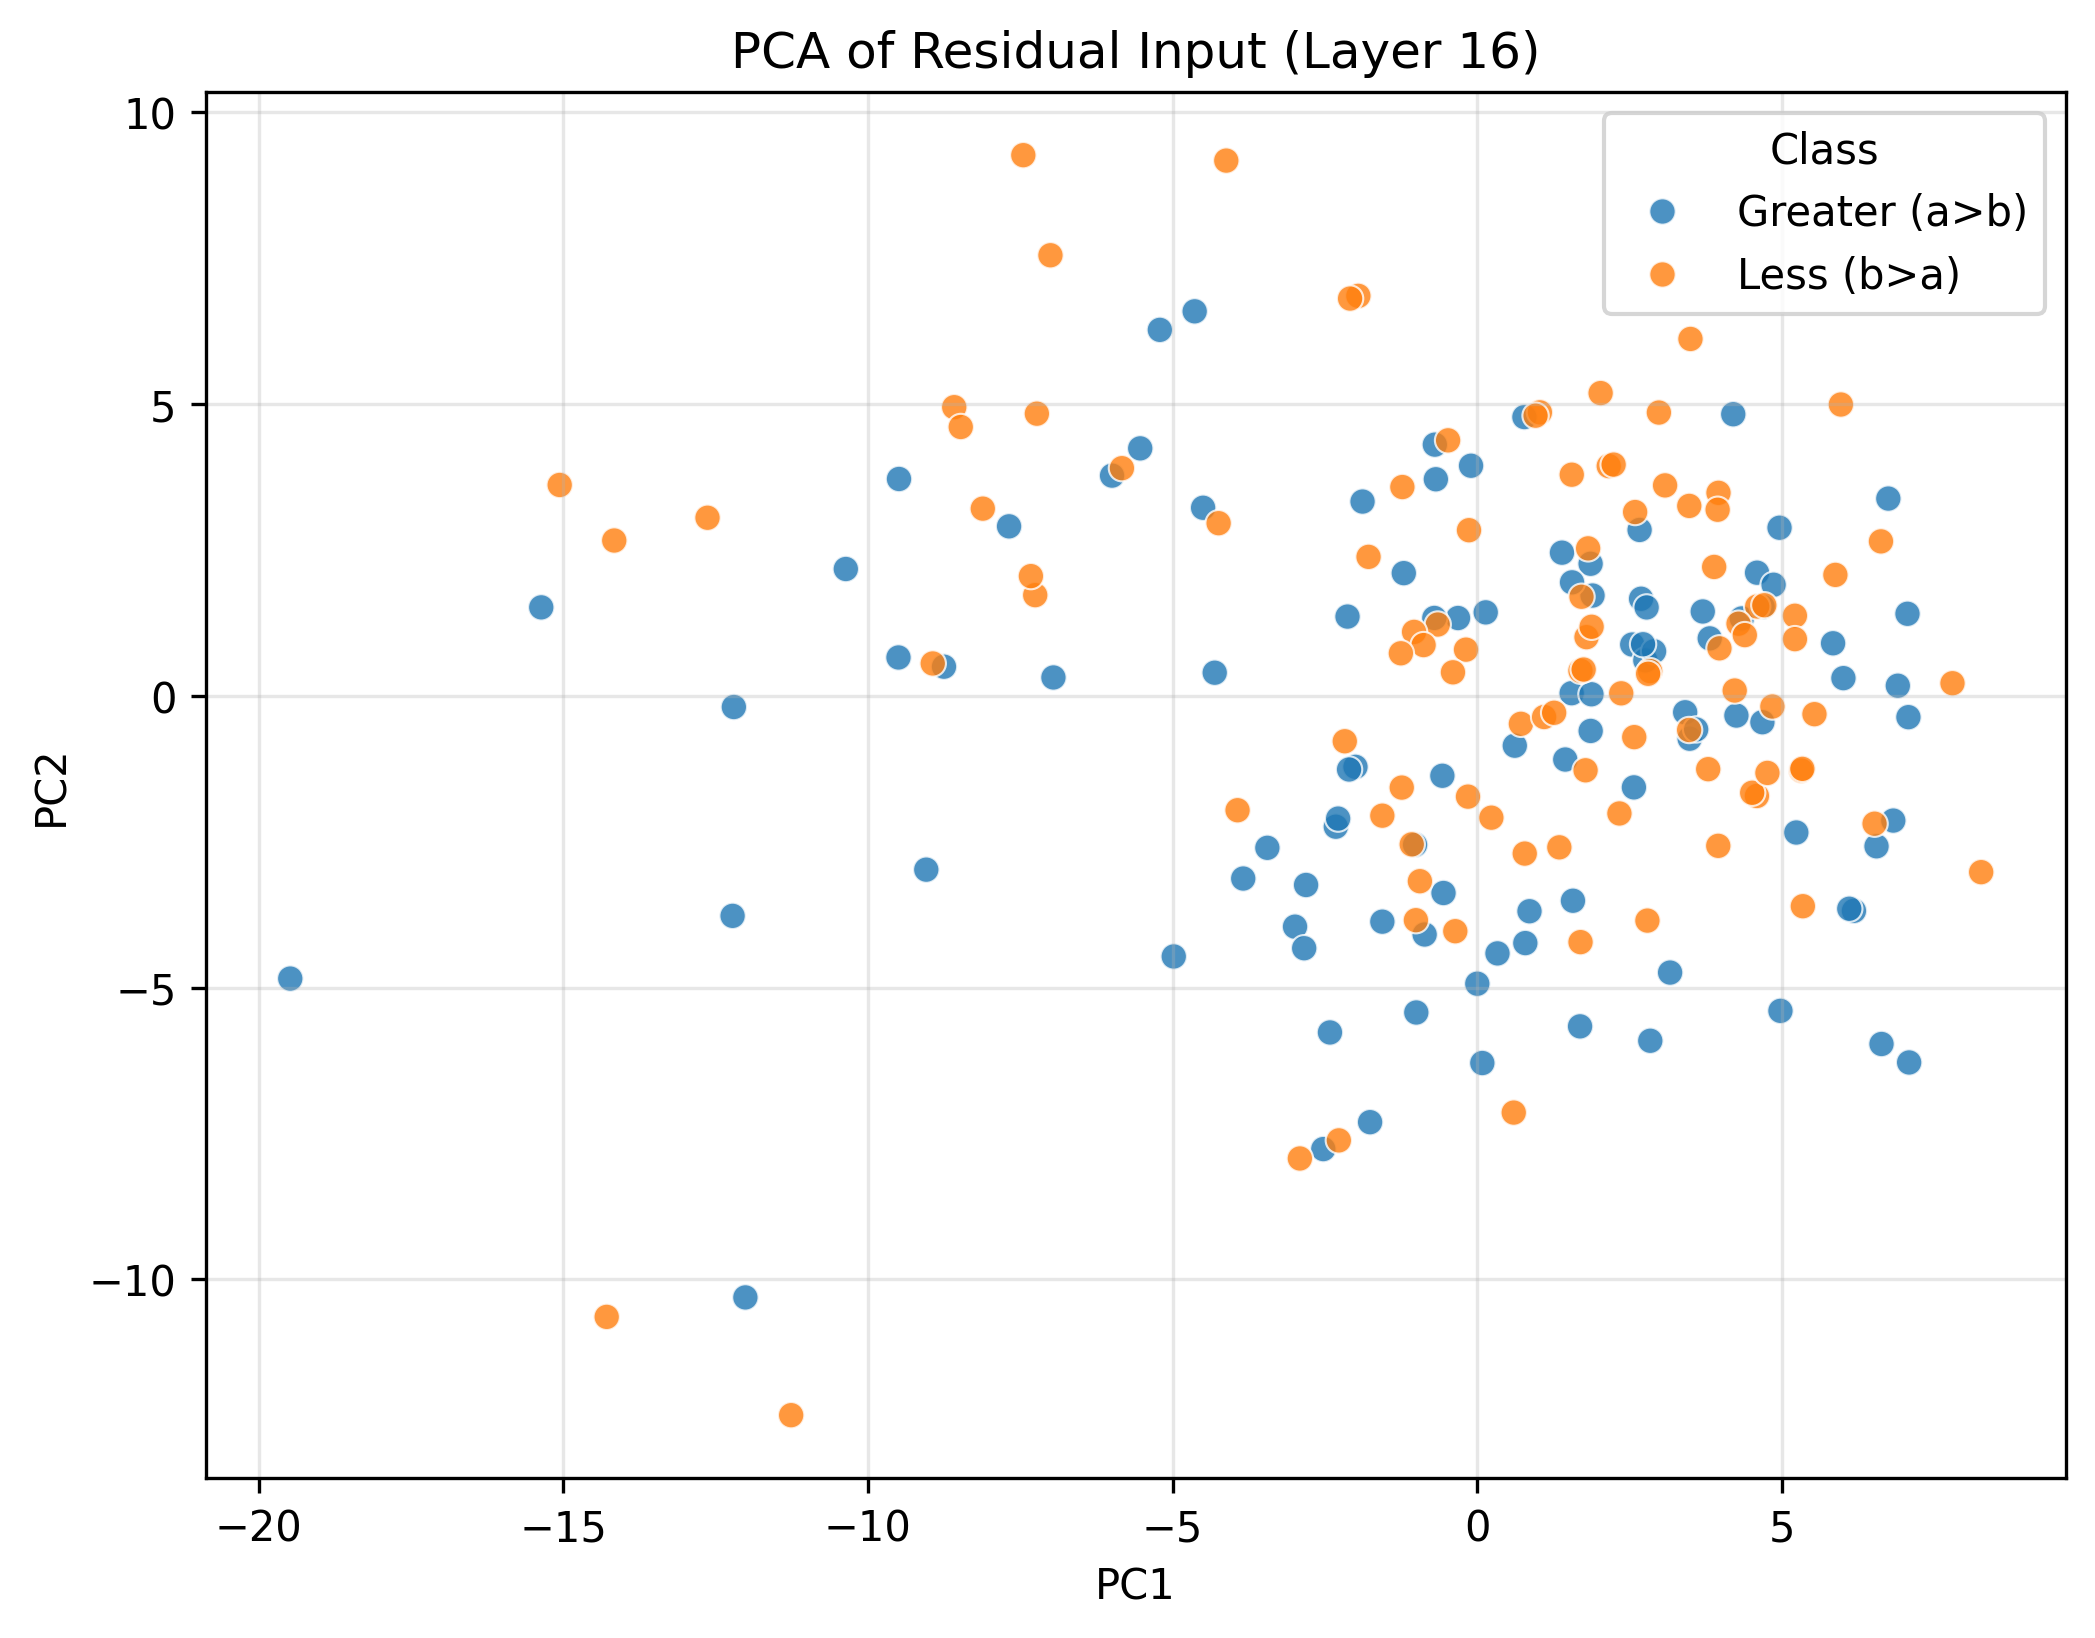

Values plotted in this chart, from the file beside it:
PC1, PC2, Class
-12.22, -3.772, Greater (a>b)
5.239, -2.344, Greater (a>b)
6.75, 3.378, Greater (a>b)
-9.042, -2.98, Greater (a>b)
-2.989, -3.957, Greater (a>b)
-0.694, 4.302, Greater (a>b)
-0.5705, -1.372, Greater (a>b)
3.818, 0.9822, Greater (a>b)
0.3341, -4.415, Greater (a>b)
6.556, -2.58, Greater (a>b)
-2.839, -4.327, Greater (a>b)
-4.637, 6.586, Greater (a>b)
1.552, 0.04338, Greater (a>b)
2.546, 0.8767, Greater (a>b)
2.574, -1.571, Greater (a>b)
-12.01, -10.31, Greater (a>b)
-8.752, 0.4972, Greater (a>b)
-2.525, -7.768, Greater (a>b)
4.964, 2.878, Greater (a>b)
2.667, 2.84, Greater (a>b)
-0.09988, 3.94, Greater (a>b)
3.489, -0.7366, Greater (a>b)
-15.36, 1.514, Greater (a>b)
-1.881, 3.327, Greater (a>b)
5.843, 0.8985, Greater (a>b)
2.842, -5.912, Greater (a>b)
1.393, 2.451, Greater (a>b)
3.167, -4.744, Greater (a>b)
-1.556, -3.872, Greater (a>b)
3.415, -0.2839, Greater (a>b)
-0.3138, 1.331, Greater (a>b)
-5.531, 4.238, Greater (a>b)
0.1411, 1.428, Greater (a>b)
2.761, 0.6055, Greater (a>b)
-6.955, 0.3125, Greater (a>b)
6.831, -2.139, Greater (a>b)
-0.9986, -5.428, Greater (a>b)
-0.5518, -3.38, Greater (a>b)
-3.443, -2.606, Greater (a>b)
-0.8616, -4.091, Greater (a>b)
4.683, -0.454, Greater (a>b)
-0.6772, 3.709, Greater (a>b)
-9.499, 0.6551, Greater (a>b)
-9.49, 3.713, Greater (a>b)
4.256, -0.3399, Greater (a>b)
1.877, 0.02478, Greater (a>b)
6.013, 0.3011, Greater (a>b)
1.69, -5.665, Greater (a>b)
1.863, 2.261, Greater (a>b)
-2.416, -5.77, Greater (a>b)
4.345, 1.324, Greater (a>b)
-1.997, -1.219, Greater (a>b)
4.595, 2.108, Greater (a>b)
1.573, -3.513, Greater (a>b)
2.904, 0.7607, Greater (a>b)
0.7762, 4.774, Greater (a>b)
-1.019, -2.554, Greater (a>b)
2.724, 0.8817, Greater (a>b)
-7.684, 2.902, Greater (a>b)
1.447, -1.093, Greater (a>b)
... 140 more rows
